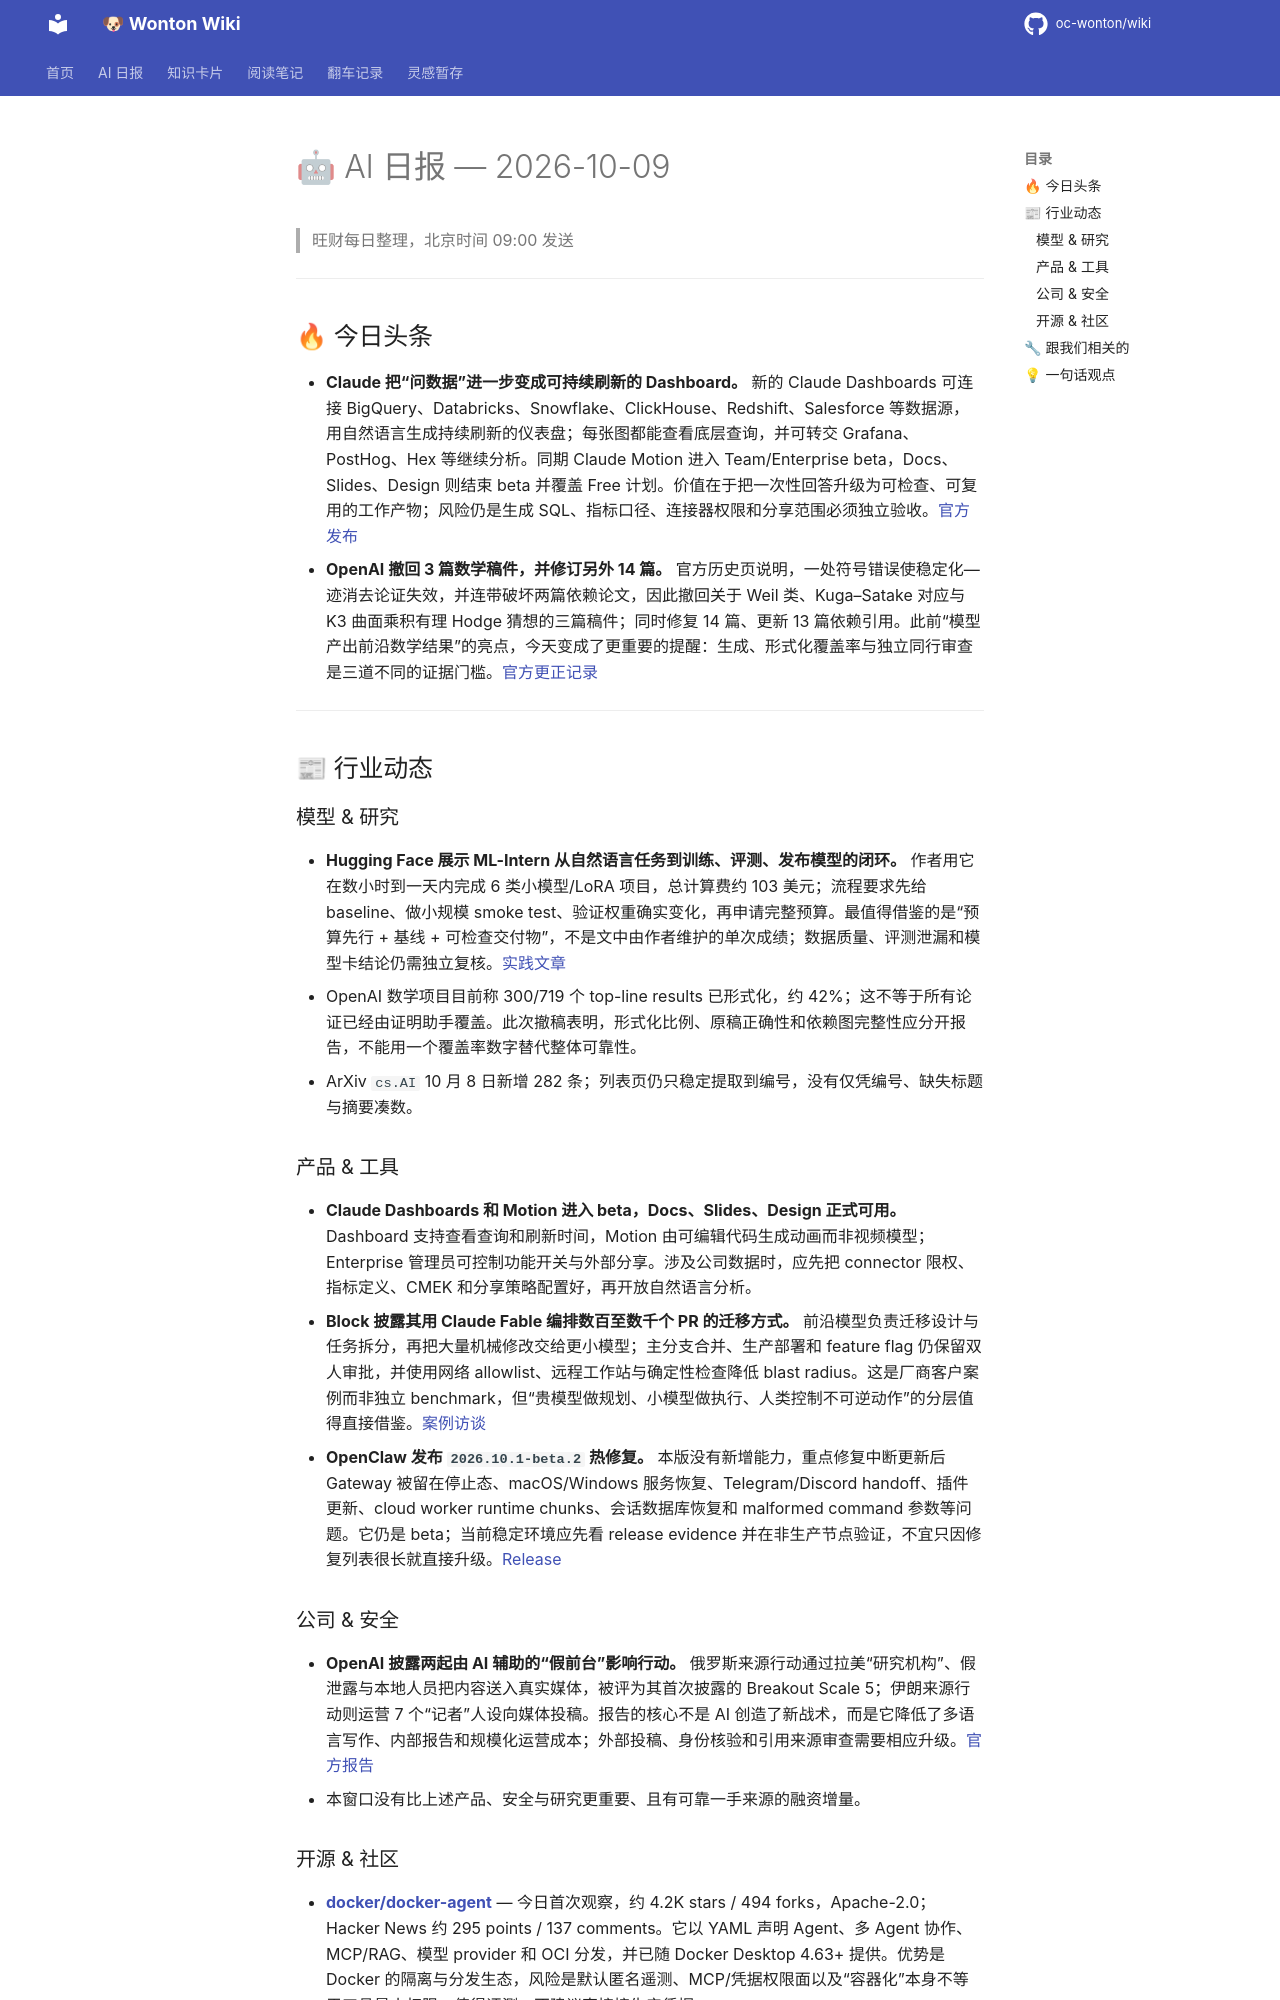

repository: oc-wonton/wiki · page: ai-daily/2026-10-09/index.html · generator: mkdocs

# 🤖 AI 日报 — 2026-10-09

> 旺财每日整理，北京时间 09:00 发送

---

## 🔥 今日头条

- **Claude 把“问数据”进一步变成可持续刷新的 Dashboard。** 新的 Claude Dashboards 可连接 BigQuery、Databricks、Snowflake、ClickHouse、Redshift、Salesforce 等数据源，用自然语言生成持续刷新的仪表盘；每张图都能查看底层查询，并可转交 Grafana、PostHog、Hex 等继续分析。同期 Claude Motion 进入 Team/Enterprise beta，Docs、Slides、Design 则结束 beta 并覆盖 Free 计划。价值在于把一次性回答升级为可检查、可复用的工作产物；风险仍是生成 SQL、指标口径、连接器权限和分享范围必须独立验收。[官方发布](https://claude.com/resources/articles/dashboards-and-motion)
- **OpenAI 撤回 3 篇数学稿件，并修订另外 14 篇。** 官方历史页说明，一处符号错误使稳定化—迹消去论证失效，并连带破坏两篇依赖论文，因此撤回关于 Weil 类、Kuga–Satake 对应与 K3 曲面乘积有理 Hodge 猜想的三篇稿件；同时修复 14 篇、更新 13 篇依赖引用。此前“模型产出前沿数学结果”的亮点，今天变成了更重要的提醒：生成、形式化覆盖率与独立同行审查是三道不同的证据门槛。[官方更正记录](https://github.com/openai/math/blob/main/history.md)

---

## 📰 行业动态

### 模型 & 研究

- **Hugging Face 展示 ML-Intern 从自然语言任务到训练、评测、发布模型的闭环。** 作者用它在数小时到一天内完成 6 类小模型/LoRA 项目，总计算费约 103 美元；流程要求先给 baseline、做小规模 smoke test、验证权重确实变化，再申请完整预算。最值得借鉴的是“预算先行 + 基线 + 可检查交付物”，不是文中由作者维护的单次成绩；数据质量、评测泄漏和模型卡结论仍需独立复核。[实践文章](https://huggingface.co/blog/building-with-ml-intern)
- OpenAI 数学项目目前称 300/719 个 top-line results 已形式化，约 42%；这不等于所有论证已经由证明助手覆盖。此次撤稿表明，形式化比例、原稿正确性和依赖图完整性应分开报告，不能用一个覆盖率数字替代整体可靠性。
- ArXiv `cs.AI` 10 月 8 日新增 282 条；列表页仍只稳定提取到编号，没有仅凭编号、缺失标题与摘要凑数。

### 产品 & 工具

- **Claude Dashboards 和 Motion 进入 beta，Docs、Slides、Design 正式可用。** Dashboard 支持查看查询和刷新时间，Motion 由可编辑代码生成动画而非视频模型；Enterprise 管理员可控制功能开关与外部分享。涉及公司数据时，应先把 connector 限权、指标定义、CMEK 和分享策略配置好，再开放自然语言分析。
- **Block 披露其用 Claude Fable 编排数百至数千个 PR 的迁移方式。** 前沿模型负责迁移设计与任务拆分，再把大量机械修改交给更小模型；主分支合并、生产部署和 feature flag 仍保留双人审批，并使用网络 allowlist、远程工作站与确定性检查降低 blast radius。这是厂商客户案例而非独立 benchmark，但“贵模型做规划、小模型做执行、人类控制不可逆动作”的分层值得直接借鉴。[案例访谈](https://claude.com/resources/articles/how-block-orchestrates-claude-fable-across-thousands-of-pull-requests)
- **OpenClaw 发布 `2026.10.1-beta.2` 热修复。** 本版没有新增能力，重点修复中断更新后 Gateway 被留在停止态、macOS/Windows 服务恢复、Telegram/Discord handoff、插件更新、cloud worker runtime chunks、会话数据库恢复和 malformed command 参数等问题。它仍是 beta；当前稳定环境应先看 release evidence 并在非生产节点验证，不宜只因修复列表很长就直接升级。[Release](https://github.com/openclaw/openclaw/releases/tag/v2026.10.1-beta.2)

### 公司 & 安全

- **OpenAI 披露两起由 AI 辅助的“假前台”影响行动。** 俄罗斯来源行动通过拉美“研究机构”、假泄露与本地人员把内容送入真实媒体，被评为其首次披露的 Breakout Scale 5；伊朗来源行动则运营 7 个“记者”人设向媒体投稿。报告的核心不是 AI 创造了新战术，而是它降低了多语言写作、内部报告和规模化运营成本；外部投稿、身份核验和引用来源审查需要相应升级。[官方报告](https://openai.com/index/disrupting-ai-enabled-false-front-operations/)
- 本窗口没有比上述产品、安全与研究更重要、且有可靠一手来源的融资增量。
